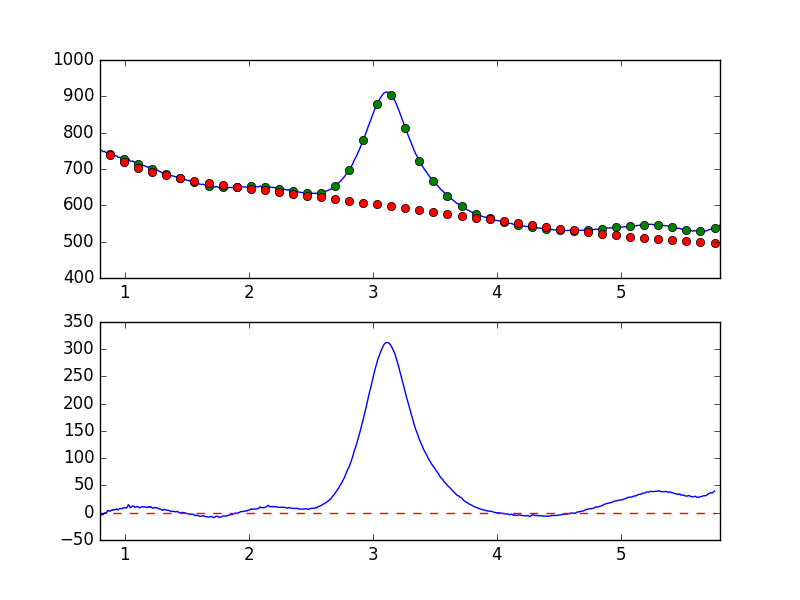

Source data for this figure (header and first rows):
7.681951752392544019e-01, -7.509631171363935209e+00
7.738631750302433776e-01, -7.936665217334393674e+00
7.795311748212323533e-01, -6.478240292190093896e+00
7.851991746122213289e-01, -5.749414519434708382e+00
7.908671744032103046e-01, -5.695202077258613826e+00
7.965351741941992803e-01, -4.988278276665596422e+00
8.022031739851883669e-01, -5.055468819283873927e+00
8.078711737761772316e-01, -3.673880168460300411e+00
8.135391735671662072e-01, -3.280103650823889438e+00
8.192071733581552939e-01, -3.619263307846154021e+00
8.248751731491442696e-01, -3.659810817718266662e+00
8.305431729401332452e-01, -1.648335065662308807e+00
8.362111727311222209e-01, -3.863929236911189946e-02
8.418791725221110855e-01, -2.920950979045073836e-01
8.475471723131001722e-01, -6.510799417094403907e-01
8.532151721040891479e-01, -2.188111269747423648e-01
8.588831718950781235e-01, 2.868412988421141563e+00
8.645511716860672102e-01, 4.146291116912266261e+00
8.702191714770560749e-01, 3.156930662339163973e+00
8.758871712680450505e-01, 3.144953676979753254e+00
8.815551710590340262e-01, 3.044130162330588973e+00
8.872231708500230019e-01, 3.894058918033692862e+00
8.928911706410120885e-01, 4.235046514437726728e+00
8.985591704320010642e-01, 5.666475390349432928e+00
9.042271702229900399e-01, 4.866707476763281193e+00
9.098951700139790155e-01, 4.971441130454081758e+00
9.155631698049678802e-01, 5.784221387885395416e+00
9.212311695959569668e-01, 5.578686058957032401e+00
9.268991693869459425e-01, 6.298455863726189818e+00
9.325671691779349182e-01, 6.516912264436768965e+00
9.382351689689240049e-01, 6.828005570989034823e+00
9.439031687599129805e-01, 5.219301815940070810e+00
9.495711685509018452e-01, 6.053794277939687163e+00
9.552391683418909318e-01, 6.830401528607922046e+00
9.609071681328797965e-01, 7.709358057531972008e+00
9.665751679238688832e-01, 7.899238198049943094e+00
9.722431677148579698e-01, 7.208347728812327659e+00
9.779111675058468345e-01, 7.266830807375868062e+00
9.835791672968358101e-01, 8.580380907703101911e+00
9.892471670878246748e-01, 8.823697851413612625e+00
9.949151668788137615e-01, 9.502902358563801499e+00
1.000583166669802848e+00, 8.765813942498652978e+00
1.006251166460791602e+00, 9.065938891278165102e+00
1.011919166251780799e+00, 8.554207383906373252e+00
1.017587166042769553e+00, 9.456744911887199123e+00
1.023255165833758751e+00, 1.196122481828797390e+01
1.028923165624747726e+00, 1.469605530945671035e+01
1.034591165415736702e+00, 1.365750347845983015e+01
1.040259165206725678e+00, 1.068540331289557344e+01
1.045927164997714431e+00, 9.221700616767975589e+00
1.051595164788703629e+00, 1.019967420189402674e+01
1.057263164579692605e+00, 1.130327426680923963e+01
1.062931164370681802e+00, 1.252290852958037704e+01
1.068599164161670556e+00, 1.255827425905488326e+01
1.074267163952659310e+00, 1.176507458345656687e+01
1.079935163743648507e+00, 1.004771868569571325e+01
1.085603163534637483e+00, 9.855110377588971460e+00
1.091271163325626681e+00, 1.042130972095310426e+01
1.096939163116615434e+00, 1.152822834010476072e+01
1.102607162907604632e+00, 1.153224074998604465e+01
1.108275162698593386e+00, 1.094298074288212774e+01
... 839 more rows
